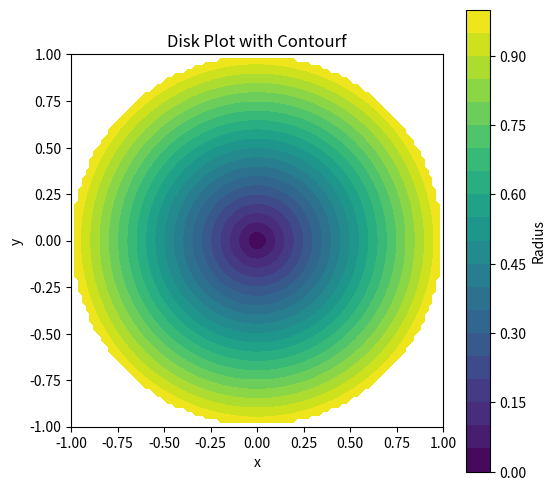

This figure's Python source:
import numpy as np
from matplotlib.colors import Normalize
import matplotlib.pyplot as plt
import matplotlib.cm as cm

# # fig, axes = plt.subplots(nrows=2, ncols=2)

# # # cmap = cm.get_cmap('viridis')

# # normalizer = Normalize(0, 4)
# # im = cm.ScalarMappable(norm=normalizer, cmap=plt.cm.jet)

# # for i, ax in enumerate(axes.flat):

# #     ax.imshow(i + np.random.random((10, 10)), cmap=plt.cm.jet, norm=normalizer)
# #     ax.set_title(str(i))
# #     ax.set_xlabel("eh")

# # fig.colorbar(im, ax=axes.ravel().tolist())

# #--------------

# # Create subplots with adjusted spacing
# fig, axes = plt.subplots(
#     nrows=2, ncols=2,
#     gridspec_kw={'hspace': 0.5, 'wspace': 0.4}  # Vertical/horizontal spacing
# )

# normalizer = Normalize(-5, 11)
# im = cm.ScalarMappable(norm=normalizer, cmap=plt.cm.jet)


# X1, X2 = np.meshgrid(np.linspace(-1, 1, 200), np.linspace(-1, 1, 200), indexing='ij')
# sols0 = np.linspace(10, 11, 200*200)
# sols0 = np.reshape(sols0, (200, 200))
# sols05 = np.linspace(-5, 0, 200*200)
# sols05 = np.reshape(sols05, (200, 200))
# sols1 = np.linspace(0, 8, 200*200)
# sols1 = np.reshape(sols1, (200, 200))
# sols15 = np.linspace(2, 3, 200*200)
# sols15 = np.reshape(sols15, (200, 200))
# plots = [sols0, sols05, sols1, sols15]

# # Plot data and set subplot titles
# for i, ax in enumerate(axes.flat):
#     ax.contourf(X1, X2, plots[i], cmap=plt.cm.jet, norm=normalizer)
#     ax.set_title(str(i))

# # Add shared colorbar with padding
# fig.colorbar(im, ax=axes.ravel().tolist(), pad=0.08)

# # Adjust layout to leave space for the overall title
# fig.tight_layout(rect=[0, 0, 1, 0.92])  # Reserve 8% space at the top

# # Add overall title
# fig.suptitle('Overall Title', fontsize=14, y=0.98)



# plt.savefig("PDE-testplot")

# --------


# Define the grid
x, y = np.meshgrid(np.linspace(-1, 1, 100), np.linspace(-1, 1, 100))

# Create the disk function
z = np.sqrt(x**2 + y**2)

# Mask values outside the disk
z[z > 1] = np.nan

# Create the contour plot
plt.figure(figsize=(6, 6))
contour = plt.contourf(x, y, z, levels=20, cmap='viridis')
plt.colorbar(contour, label='Radius')

# Set plot limits and aspect ratio
plt.xlim(-1, 1)
plt.ylim(-1, 1)
plt.gca().set_aspect('equal', adjustable='box')
plt.title('Disk Plot with Contourf')
plt.xlabel('x')
plt.ylabel('y')

plt.savefig("test-plot")
